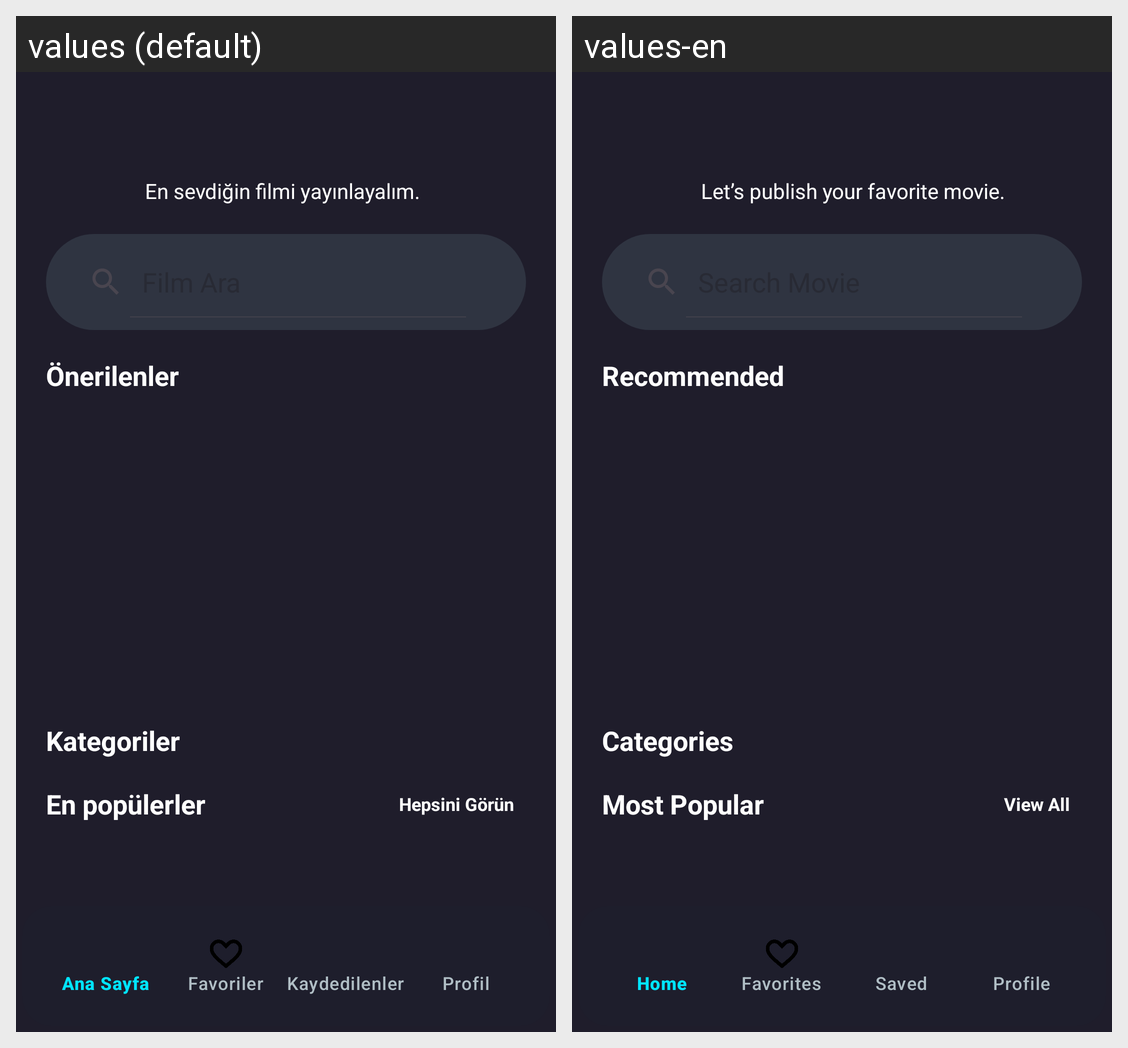

Locale-by-locale string values for the Android screen shown in this grid:
Android screen res/layout/fragment_home.xml rendered under 2 locales, left to right: values (default), values-en. Device: Nexus 5 (rendered at 1080×1920; each locale shown at half size, 540×960, under a caption strip naming it); theme Theme.MoviesAppKotlin.
Strings drawn on this screen, with the default value and each locale's value (text and hints the layout hard-codes, and strings that could not be matched under every locale, appear in the picture but are not listed):

recommendation_message
  values: En sevdiğin filmi yayınlayalım.
  values-en: Let’s publish your favorite movie.

recommended
  values: Önerilenler
  values-en: Recommended

category_title
  values: Kategoriler
  values-en: Categories

popular_title
  values: En popülerler
  values-en: Most Popular

view_all
  values: Hepsini Görün
  values-en: View All
